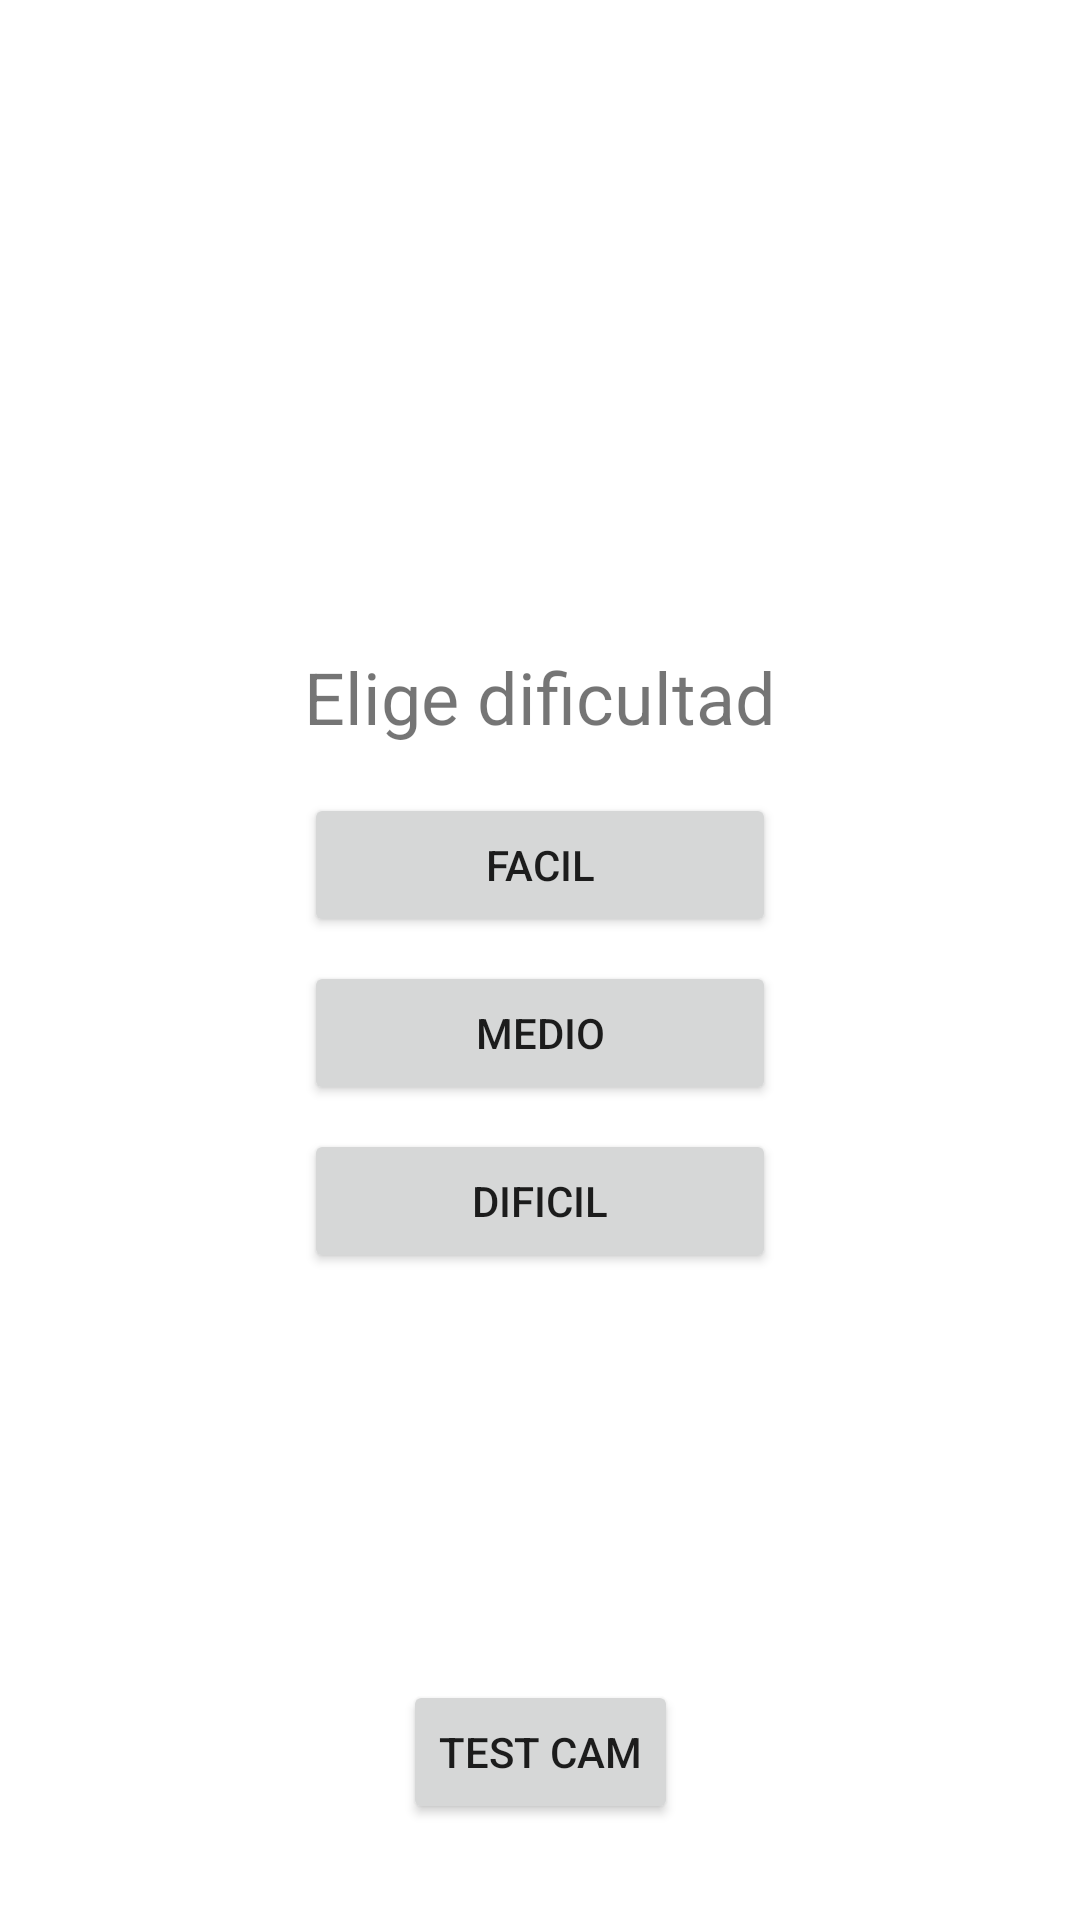

Layout XML and referenced resources for this Android screen:
<!-- AndroidManifest.xml: application theme Theme.ElJuegoDeLasPelotas -->
<!-- res/layout/activity_main.xml -->
<?xml version="1.0" encoding="utf-8"?>
<androidx.constraintlayout.widget.ConstraintLayout xmlns:android="http://schemas.android.com/apk/res/android"
    xmlns:app="http://schemas.android.com/apk/res-auto"
    xmlns:tools="http://schemas.android.com/tools"
    android:layout_width="match_parent"
    android:layout_height="match_parent"
    tools:context=".MainActivity">

    <TextView
        android:id="@+id/textView"
        android:layout_width="wrap_content"
        android:layout_height="wrap_content"
        android:layout_marginBottom="16dp"
        android:text="Elige dificultad"
        android:textSize="24sp"
        app:layout_constraintBottom_toTopOf="@+id/btEasy"
        app:layout_constraintEnd_toEndOf="parent"
        app:layout_constraintHorizontal_bias="0.5"
        app:layout_constraintStart_toStartOf="parent"
        app:layout_constraintTop_toTopOf="parent"
        app:layout_constraintVertical_chainStyle="packed" />

    <Button
        android:id="@+id/btEasy"
        android:layout_width="0dp"
        android:layout_height="wrap_content"
        android:layout_marginBottom="8dp"
        android:text="Facil"
        app:layout_constraintBottom_toTopOf="@+id/btMedium"
        app:layout_constraintEnd_toEndOf="@+id/textView"
        app:layout_constraintHorizontal_bias="0.5"
        app:layout_constraintStart_toStartOf="@+id/textView"
        app:layout_constraintTop_toBottomOf="@+id/textView" />

    <Button
        android:id="@+id/btMedium"
        android:layout_width="0dp"
        android:layout_height="wrap_content"
        android:layout_marginBottom="8dp"
        android:text="Medio"
        app:layout_constraintBottom_toTopOf="@+id/btHard"
        app:layout_constraintEnd_toEndOf="@+id/btEasy"
        app:layout_constraintHorizontal_bias="0.5"
        app:layout_constraintStart_toStartOf="@+id/btEasy"
        app:layout_constraintTop_toBottomOf="@+id/btEasy" />

    <Button
        android:id="@+id/btHard"
        android:layout_width="0dp"
        android:layout_height="wrap_content"
        android:text="Dificil"
        app:layout_constraintBottom_toBottomOf="parent"
        app:layout_constraintEnd_toEndOf="@+id/btMedium"
        app:layout_constraintHorizontal_bias="0.5"
        app:layout_constraintStart_toStartOf="@+id/btMedium"
        app:layout_constraintTop_toBottomOf="@+id/btMedium" />

    <Button
        android:id="@+id/btCam"
        android:layout_width="wrap_content"
        android:layout_height="wrap_content"
        android:layout_marginBottom="32dp"
        android:text="test Cam"
        app:layout_constraintBottom_toBottomOf="parent"
        app:layout_constraintEnd_toEndOf="parent"
        app:layout_constraintStart_toStartOf="parent" />
</androidx.constraintlayout.widget.ConstraintLayout>
<!-- resources referenced by this layout -->
<resources>
  <style name="Theme.ElJuegoDeLasPelotas" parent="Theme.MaterialComponents.DayNight.DarkActionBar">
          
          <item name="colorPrimary">@color/purple_500</item>
          <item name="colorPrimaryVariant">@color/purple_700</item>
          <item name="colorOnPrimary">@color/white</item>
          
          <item name="colorSecondary">@color/teal_200</item>
          <item name="colorSecondaryVariant">@color/teal_700</item>
          <item name="colorOnSecondary">@color/black</item>
          
          <item name="android:statusBarColor" tools:targetApi="l">?attr/colorPrimaryVariant</item>
          
      </style>
  <!-- not gathered from this repository: default colours our renderer supplied (Android Studio template values) -->
  <color name="purple_500">#FF6200EE</color>
  <color name="purple_700">#FF3700B3</color>
  <color name="teal_200">#FF03DAC5</color>
  <color name="teal_700">#FF018786</color>
  <color name="black">#FF000000</color>
  <color name="white">#FFFFFFFF</color>
</resources>
